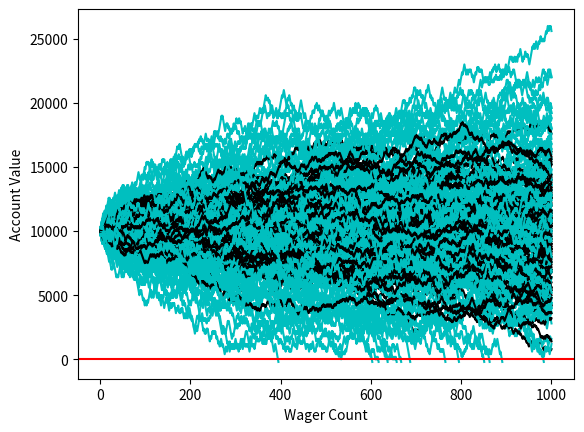

Write Python code to recreate this figure.
#11:50:33  IST 
#comparison of basic stategy and martingale startegy
import random as rn
import matplotlib.pyplot as plt

fund = 10000
init_wager = 100
wage_count = 1000

#the dice function

def roll_dice():
	
	dice = rn.randint(1, 100)
	if dice in range(0,50):
		return False
	elif dice == 100:
		return False
	elif dice in range(50,100):
		return True
def stategy(fund, init_wager, wage_count, color):
	value = fund
	wager = init_wager
	wX = []
	vY = []
	currentWager = 1
	while currentWager <= wage_count:
		if roll_dice():
			value += wager
			wX.append(currentWager)
			vY.append(value)
		else:
			value -= wager
			wX.append(currentWager)
			vY.append(value)

			###add me
			if value < 0:
				currentWager += 10000000000000000
		currentWager += 1
	plt.plot(wX,vY,color)

x = 0
while x < 100:
	stategy(fund, init_wager, wage_count, 'k')
	stategy(fund, init_wager * 2, wage_count, 'c')
	x += 1

plt.ylabel('Account Value')
plt.xlabel('Wager Count')
plt.axhline(0, color = 'r')
plt.savefig('comp_stat.svg')
	
		
		
		
